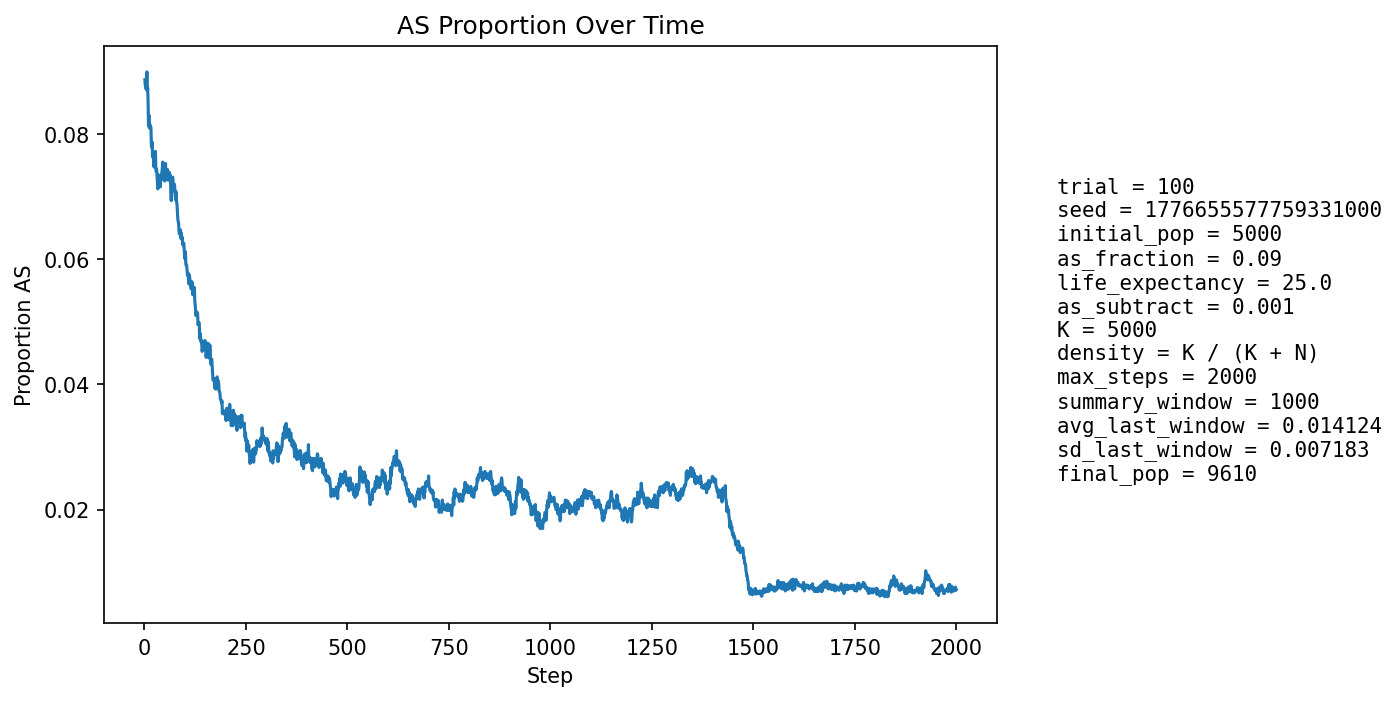

Values plotted in this chart, from the file beside it:
step, population_size, births, newborn_AA, newborn_AS, newborn_SS, prop_newborn_AA, prop_newborn_AS, prop_newborn_SS, prop_repro_AA, prop_repro_AS, prop_AS_population
1, 5396, 1294, 1176, 114, 4, 0.9088, 0.0881, 0.003091, 0.9119, 0.08806, 0.08877
2, 5587, 1247, 1141, 105, 1, 0.915, 0.0842, 0.0008019, 0.9121, 0.08793, 0.08788
3, 5757, 1226, 1117, 106, 3, 0.9111, 0.08646, 0.002447, 0.9118, 0.08821, 0.08807
4, 5914, 1215, 1111, 101, 3, 0.9144, 0.08313, 0.002469, 0.9093, 0.0907, 0.08725
5, 6142, 1291, 1178, 113, 0, 0.9125, 0.08753, 0.0, 0.9095, 0.09049, 0.08776
6, 6365, 1339, 1204, 131, 4, 0.8992, 0.09783, 0.002987, 0.9105, 0.08948, 0.09002
7, 6585, 1373, 1264, 107, 2, 0.9206, 0.07793, 0.001457, 0.9112, 0.08875, 0.08702
8, 6790, 1397, 1270, 122, 5, 0.9091, 0.08733, 0.003579, 0.9126, 0.08743, 0.08748
9, 7007, 1432, 1318, 109, 5, 0.9204, 0.07612, 0.003492, 0.9129, 0.08706, 0.08506
10, 7230, 1469, 1372, 95, 2, 0.934, 0.06467, 0.001361, 0.9113, 0.08874, 0.08147
11, 7448, 1504, 1372, 128, 4, 0.9122, 0.08511, 0.00266, 0.913, 0.087, 0.08311
12, 7662, 1533, 1416, 115, 2, 0.9237, 0.07502, 0.001305, 0.9135, 0.08648, 0.08105
13, 7839, 1535, 1403, 130, 2, 0.914, 0.08469, 0.001303, 0.9159, 0.08415, 0.08164
14, 8003, 1548, 1416, 128, 4, 0.9147, 0.08269, 0.002584, 0.9198, 0.08023, 0.08147
15, 8161, 1569, 1441, 127, 1, 0.9184, 0.08094, 0.0006373, 0.9191, 0.08086, 0.08112
16, 8307, 1592, 1458, 130, 4, 0.9158, 0.08166, 0.002513, 0.92, 0.07995, 0.08114
17, 8440, 1606, 1496, 108, 2, 0.9315, 0.06725, 0.001245, 0.92, 0.08002, 0.07832
18, 8559, 1616, 1493, 119, 4, 0.9239, 0.07364, 0.002475, 0.9206, 0.0794, 0.07793
19, 8671, 1627, 1490, 134, 3, 0.9158, 0.08236, 0.001844, 0.9202, 0.07976, 0.07877
20, 8769, 1638, 1519, 115, 4, 0.9274, 0.07021, 0.002442, 0.9205, 0.0795, 0.07641
21, 8865, 1648, 1519, 127, 2, 0.9217, 0.07706, 0.001214, 0.9229, 0.07714, 0.07659
22, 8945, 1653, 1516, 132, 5, 0.9171, 0.07985, 0.003025, 0.9232, 0.07677, 0.07714
23, 9017, 1660, 1545, 112, 3, 0.9307, 0.06747, 0.001807, 0.9225, 0.07752, 0.07497
24, 9081, 1665, 1544, 120, 1, 0.9273, 0.07207, 0.0006006, 0.9239, 0.07607, 0.07477
25, 9142, 1671, 1535, 136, 0, 0.9186, 0.08139, 0.0, 0.9241, 0.07588, 0.07613
26, 9191, 1677, 1547, 126, 4, 0.9225, 0.07513, 0.002385, 0.9235, 0.07653, 0.0754
27, 9236, 1682, 1533, 147, 2, 0.9114, 0.0874, 0.001189, 0.9252, 0.0748, 0.07731
28, 9277, 1685, 1570, 113, 2, 0.9318, 0.06706, 0.001187, 0.9262, 0.0738, 0.07481
29, 9317, 1688, 1572, 115, 1, 0.9313, 0.06813, 0.0005924, 0.9245, 0.07552, 0.07406
30, 9349, 1690, 1563, 125, 2, 0.9249, 0.07396, 0.001183, 0.9246, 0.07543, 0.07445
31, 9377, 1692, 1573, 118, 1, 0.9297, 0.06974, 0.000591, 0.923, 0.077, 0.07348
32, 9405, 1695, 1580, 114, 1, 0.9322, 0.06726, 0.00059, 0.9245, 0.07552, 0.07241
33, 9426, 1698, 1582, 111, 5, 0.9317, 0.06537, 0.002945, 0.9256, 0.07442, 0.07129
34, 9447, 1699, 1555, 138, 6, 0.9152, 0.08122, 0.003531, 0.9264, 0.07363, 0.07357
35, 9467, 1702, 1572, 128, 2, 0.9236, 0.07521, 0.001175, 0.9264, 0.07362, 0.07331
36, 9483, 1703, 1577, 125, 1, 0.926, 0.0734, 0.0005872, 0.9275, 0.07246, 0.07297
37, 9496, 1703, 1579, 123, 1, 0.9272, 0.07223, 0.0005872, 0.9295, 0.07053, 0.07277
38, 9512, 1704, 1580, 124, 0, 0.9272, 0.07277, 0.0, 0.9277, 0.07225, 0.07275
39, 9522, 1705, 1587, 115, 3, 0.9308, 0.06745, 0.00176, 0.9281, 0.07193, 0.07162
40, 9533, 1706, 1573, 132, 1, 0.922, 0.07737, 0.0005862, 0.9277, 0.07225, 0.07269
41, 9543, 1706, 1577, 127, 2, 0.9244, 0.07444, 0.001172, 0.928, 0.072, 0.07272
42, 9551, 1707, 1574, 133, 0, 0.9221, 0.07791, 0.0, 0.9277, 0.07229, 0.0735
43, 9557, 1707, 1574, 132, 1, 0.9221, 0.07733, 0.0005858, 0.9284, 0.07164, 0.07398
44, 9563, 1708, 1574, 132, 2, 0.9215, 0.07728, 0.001171, 0.927, 0.07299, 0.07456
45, 9564, 1708, 1567, 137, 4, 0.9174, 0.08021, 0.002342, 0.926, 0.07395, 0.0756
46, 9570, 1709, 1602, 107, 0, 0.9374, 0.06261, 0.0, 0.9261, 0.07394, 0.07304
47, 9570, 1709, 1589, 118, 2, 0.9298, 0.06905, 0.00117, 0.9253, 0.0747, 0.07283
48, 9574, 1709, 1572, 136, 1, 0.9198, 0.07958, 0.0005851, 0.9247, 0.07529, 0.07405
49, 9575, 1709, 1575, 130, 4, 0.9216, 0.07607, 0.002341, 0.9237, 0.07627, 0.07415
50, 9580, 1710, 1596, 114, 0, 0.9333, 0.06667, 0.0, 0.9258, 0.07422, 0.07255
51, 9579, 1710, 1572, 136, 2, 0.9193, 0.07953, 0.00117, 0.9266, 0.07342, 0.07402
52, 9580, 1710, 1565, 141, 4, 0.9152, 0.08246, 0.002339, 0.926, 0.07402, 0.07537
53, 9580, 1710, 1597, 109, 4, 0.9339, 0.06374, 0.002339, 0.9254, 0.07461, 0.07296
54, 9583, 1710, 1582, 127, 1, 0.9251, 0.07427, 0.0005848, 0.9272, 0.07279, 0.07367
55, 9586, 1710, 1587, 120, 3, 0.9281, 0.07018, 0.001754, 0.9264, 0.07358, 0.07313
56, 9588, 1710, 1577, 132, 1, 0.9222, 0.07719, 0.0005848, 0.9254, 0.07459, 0.07384
57, 9586, 1709, 1572, 132, 5, 0.9198, 0.07724, 0.002926, 0.9278, 0.07219, 0.07438
58, 9589, 1711, 1596, 113, 2, 0.9328, 0.06604, 0.001169, 0.9265, 0.07355, 0.07269
59, 9589, 1710, 1581, 128, 1, 0.9246, 0.07485, 0.0005848, 0.927, 0.07296, 0.07342
60, 9589, 1710, 1583, 125, 2, 0.9257, 0.0731, 0.00117, 0.9266, 0.07336, 0.0731
... 1,940 more rows
